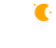
t = 0.00 s
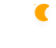
t = 5.00 s
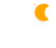
t = 5.75 s
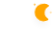
t = 6.50 s
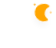
t = 7.25 s
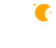
t = 8.00 s

The animated SVG that drew these frames (rendered in a browser with its animation timeline set to each time). Animation: 3 CSS @keyframes rules; frames cover the first 8.00 s, repeats indefinitely.

<?xml version="1.0" encoding="UTF-8"?>
<!-- (c) ammap.com | SVG weather icons -->
<svg width="56" height="48" version="1.1" xmlns="http://www.w3.org/2000/svg">
  <defs>
    <filter id="blur" x="-.3038" y="-.3318" width="1.6076" height="1.894">
      <feGaussianBlur in="SourceAlpha" stdDeviation="3" />
      <feOffset dx="0" dy="4" result="offsetblur" />
      <feComponentTransfer>
        <feFuncA slope="0.05" type="linear" />
      </feComponentTransfer>
      <feMerge>
        <feMergeNode />
        <feMergeNode in="SourceGraphic" />
      </feMerge>
    </filter>
    <style type="text/css">
      <![CDATA[
      /*
** MOON
*/
      @keyframes am-weather-moon {
        0% {
          -webkit-transform: rotate(0deg);
          -moz-transform: rotate(0deg);
          -ms-transform: rotate(0deg);
          transform: rotate(0deg);
        }

        50% {
          -webkit-transform: rotate(15deg);
          -moz-transform: rotate(15deg);
          -ms-transform: rotate(15deg);
          transform: rotate(15deg);
        }

        100% {
          -webkit-transform: rotate(0deg);
          -moz-transform: rotate(0deg);
          -ms-transform: rotate(0deg);
          transform: rotate(0deg);
        }
      }

      .am-weather-moon {
        -webkit-animation-name: am-weather-moon;
        -moz-animation-name: am-weather-moon;
        -ms-animation-name: am-weather-moon;
        animation-name: am-weather-moon;
        -webkit-animation-duration: 6s;
        -moz-animation-duration: 6s;
        -ms-animation-duration: 6s;
        animation-duration: 6s;
        -webkit-animation-timing-function: linear;
        -moz-animation-timing-function: linear;
        -ms-animation-timing-function: linear;
        animation-timing-function: linear;
        -webkit-animation-iteration-count: infinite;
        -moz-animation-iteration-count: infinite;
        -ms-animation-iteration-count: infinite;
        animation-iteration-count: infinite;
        -webkit-transform-origin: 12.5px 15.15px 0;
        /* TODO FF CENTER ISSUE */
        -moz-transform-origin: 12.5px 15.15px 0;
        /* TODO FF CENTER ISSUE */
        -ms-transform-origin: 12.5px 15.15px 0;
        /* TODO FF CENTER ISSUE */
        transform-origin: 12.5px 15.15px 0;
        /* TODO FF CENTER ISSUE */
      }

      @keyframes am-weather-moon-star-1 {
        0% {
          opacity: 0;
        }

        100% {
          opacity: 1;
        }
      }

      .am-weather-moon-star-1 {
        -webkit-animation-name: am-weather-moon-star-1;
        -moz-animation-name: am-weather-moon-star-1;
        -ms-animation-name: am-weather-moon-star-1;
        animation-name: am-weather-moon-star-1;
        -webkit-animation-delay: 3s;
        -moz-animation-delay: 3s;
        -ms-animation-delay: 3s;
        animation-delay: 3s;
        -webkit-animation-duration: 5s;
        -moz-animation-duration: 5s;
        -ms-animation-duration: 5s;
        animation-duration: 5s;
        -webkit-animation-timing-function: linear;
        -moz-animation-timing-function: linear;
        -ms-animation-timing-function: linear;
        animation-timing-function: linear;
        -webkit-animation-iteration-count: 1;
        -moz-animation-iteration-count: 1;
        -ms-animation-iteration-count: 1;
        animation-iteration-count: 1;
      }

      @keyframes am-weather-moon-star-2 {
        0% {
          opacity: 0;
        }

        100% {
          opacity: 1;
        }
      }

      .am-weather-moon-star-2 {
        -webkit-animation-name: am-weather-moon-star-2;
        -moz-animation-name: am-weather-moon-star-2;
        -ms-animation-name: am-weather-moon-star-2;
        animation-name: am-weather-moon-star-2;
        -webkit-animation-delay: 5s;
        -moz-animation-delay: 5s;
        -ms-animation-delay: 5s;
        animation-delay: 5s;
        -webkit-animation-duration: 4s;
        -moz-animation-duration: 4s;
        -ms-animation-duration: 4s;
        animation-duration: 4s;
        -webkit-animation-timing-function: linear;
        -moz-animation-timing-function: linear;
        -ms-animation-timing-function: linear;
        animation-timing-function: linear;
        -webkit-animation-iteration-count: 1;
        -moz-animation-iteration-count: 1;
        -ms-animation-iteration-count: 1;
        animation-iteration-count: 1;
      }
      ]]>
    </style>
  </defs>
  <g id="night" transform="translate(-4,-18)" filter="url(#blur)">
    <g transform="matrix(.8 0 0 .78534 36 20.022)" stroke-width="1.2616">
      <g class="am-weather-moon-star-1"
        style="-moz-animation-delay:3s;-moz-animation-duration:5s;-moz-animation-iteration-count:1;-moz-animation-name:am-weather-moon-star-1;-moz-animation-timing-function:linear;-ms-animation-delay:3s;-ms-animation-duration:5s;-ms-animation-iteration-count:1;-ms-animation-name:am-weather-moon-star-1;-ms-animation-timing-function:linear;-webkit-animation-delay:3s;-webkit-animation-duration:5s;-webkit-animation-iteration-count:1;-webkit-animation-name:am-weather-moon-star-1;-webkit-animation-timing-function:linear">
        <polygon points="4 2.7 5.2 3.3 4 4 3.3 5.2 2.7 4 1.5 3.3 2.7 2.7 3.3 1.5" fill="#ffa500" stroke-miterlimit="10"
          stroke-width="1.4105" />
      </g>
      <g class="am-weather-moon-star-2"
        style="-moz-animation-delay:5s;-moz-animation-duration:4s;-moz-animation-iteration-count:1;-moz-animation-name:am-weather-moon-star-2;-moz-animation-timing-function:linear;-ms-animation-delay:5s;-ms-animation-duration:4s;-ms-animation-iteration-count:1;-ms-animation-name:am-weather-moon-star-2;-ms-animation-timing-function:linear;-webkit-animation-delay:5s;-webkit-animation-duration:4s;-webkit-animation-iteration-count:1;-webkit-animation-name:am-weather-moon-star-2;-webkit-animation-timing-function:linear">
        <polygon transform="translate(20,10)" points="4 2.7 5.2 3.3 4 4 3.3 5.2 2.7 4 1.5 3.3 2.7 2.7 3.3 1.5"
          fill="#ffa500" stroke-miterlimit="10" stroke-width="1.4105" />
      </g>
      <g class="am-weather-moon"
        style="-moz-animation-duration:6s;-moz-animation-iteration-count:infinite;-moz-animation-name:am-weather-moon;-moz-animation-timing-function:linear;-moz-transform-origin:12.5px 15.15px 0;-ms-animation-duration:6s;-ms-animation-iteration-count:infinite;-ms-animation-name:am-weather-moon;-ms-animation-timing-function:linear;-ms-transform-origin:12.5px 15.15px 0;-webkit-animation-duration:6s;-webkit-animation-iteration-count:infinite;-webkit-animation-name:am-weather-moon;-webkit-animation-timing-function:linear;-webkit-transform-origin:12.5px 15.15px 0">
        <path
          d="m14.5 13.2c0-3.7 2-6.9 5-8.7-1.5-0.9-3.2-1.3-5-1.3-5.5 0-10 4.5-10 10s4.5 10 10 10c1.8 0 3.5-0.5 5-1.3-3-1.7-5-5-5-8.7z"
          fill="#ffa500" stroke="#ffa500" stroke-linejoin="round" stroke-width="2.5232" />
      </g>
    </g>
  </g>
</svg>
